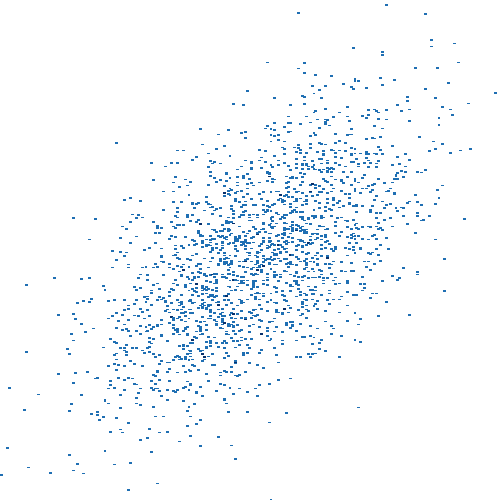

Data behind this chart, as committed beside it:
temperature, humidity
33.3, 67.9
32.3, 84.2
26.9, 85.3
28.6, 71.9
21.9, 53.2
30.5, 60.4
29.1, 52.3
31.9, 74.7
36.9, 79.1
33.0, 66.1
19.8, 70.2
24.6, 47.7
29.7, 67.9
29.1, 73.8
30.9, 60.3
27.3, 60.8
21.9, 60.9
37.1, 80.4
33.2, 71.9
30.6, 77.4
26.4, 73.6
25.2, 56.7
26.1, 58.3
25.3, 55.1
23.9, 75.7
21.1, 42.5
28.0, 65.4
34.1, 80.8
28.5, 71.1
29.0, 62.8
30.1, 77.4
21.8, 59.0
15.4, 48.0
23.7, 57.3
26.7, 74.2
28.0, 62.0
34.2, 66.3
26.3, 62.6
20.2, 53.3
28.3, 63.5
24.2, 51.8
32.5, 76.4
19.5, 59.3
28.7, 69.4
25.4, 63.0
32.4, 73.9
24.5, 54.9
28.2, 79.3
26.8, 56.3
30.6, 69.6
31.3, 82.2
32.0, 62.1
34.9, 72.2
28.6, 66.4
27.9, 69.1
24.7, 48.3
28.2, 63.9
26.7, 57.6
23.8, 56.2
34.3, 77.8
... 1,940 more rows
